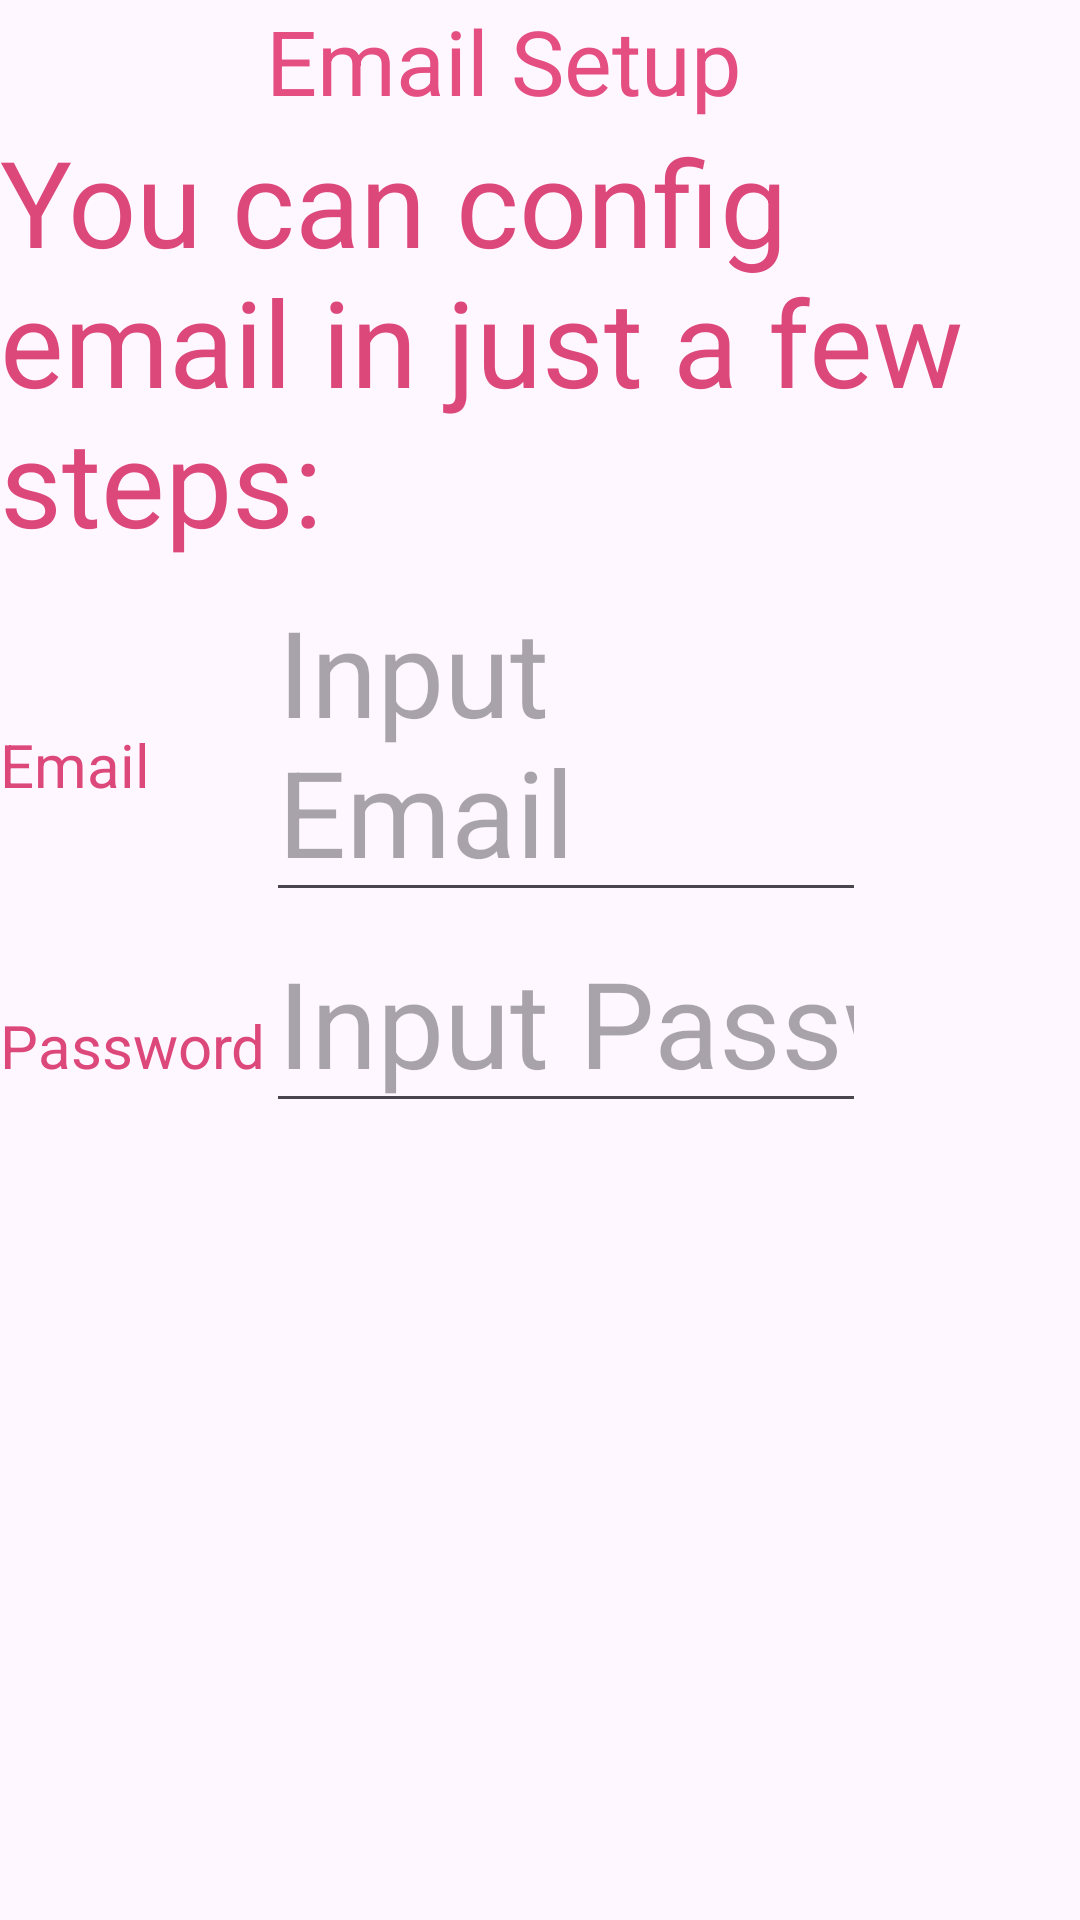

Here is an Android app screen rendered from its layout file. Give the layout XML and the strings, colors and styles it references.
<!-- AndroidManifest.xml: application theme Theme.EX8 -->
<!-- res/layout/activity_main.xml -->
<?xml version="1.0" encoding="utf-8"?>
<androidx.constraintlayout.widget.ConstraintLayout xmlns:android="http://schemas.android.com/apk/res/android"
    xmlns:app="http://schemas.android.com/apk/res-auto"
    xmlns:tools="http://schemas.android.com/tools"
    android:id="@+id/main"
    android:layout_width="match_parent"
    android:layout_height="match_parent"
    tools:context=".MainActivity" >
    <GridLayout
        android:layout_width="match_parent"
        android:layout_height="match_parent">
        <TextView
            android:text="Email Setup"
            android:layout_column="1"
            android:layout_row="0"
            android:textSize="30dp"
            android:textColor="#E44E81"
            android:id="@+id/ex8Tv1"/>
        <TextView
            android:text="You can config email in just a few steps:"
            android:layout_row="1"
            android:layout_column="0"
            android:layout_columnSpan="2"/>
        <TextView
            android:textSize="20dp"
            android:text="Email"
            android:layout_column="0"
            android:layout_row="2"/>
        <TextView
            android:textSize="20dp"
            android:text="Password"
            android:layout_column="0"
            android:layout_row="3"/>
        <EditText
            android:hint="Input Email"
            android:layout_row="2"
            android:layout_column="1"
            android:layout_width="200dp"/>
        <EditText
            android:inputType="textPassword"
            android:hint="Input Password"
            android:layout_row="3"
            android:layout_column="1"
            android:layout_width="200dp"/>
    </GridLayout>
</androidx.constraintlayout.widget.ConstraintLayout>
<!-- resources referenced by this layout -->
<resources>
  <style name="Theme.EX8" parent="Base.Theme.EX8">
          <item name="android:textSize">40dp</item>
          <item name="android:textColor">#DD487A</item>
      </style>
  <style name="Base.Theme.EX8" parent="Theme.Material3.DayNight.NoActionBar">
          
          
      </style>
</resources>
